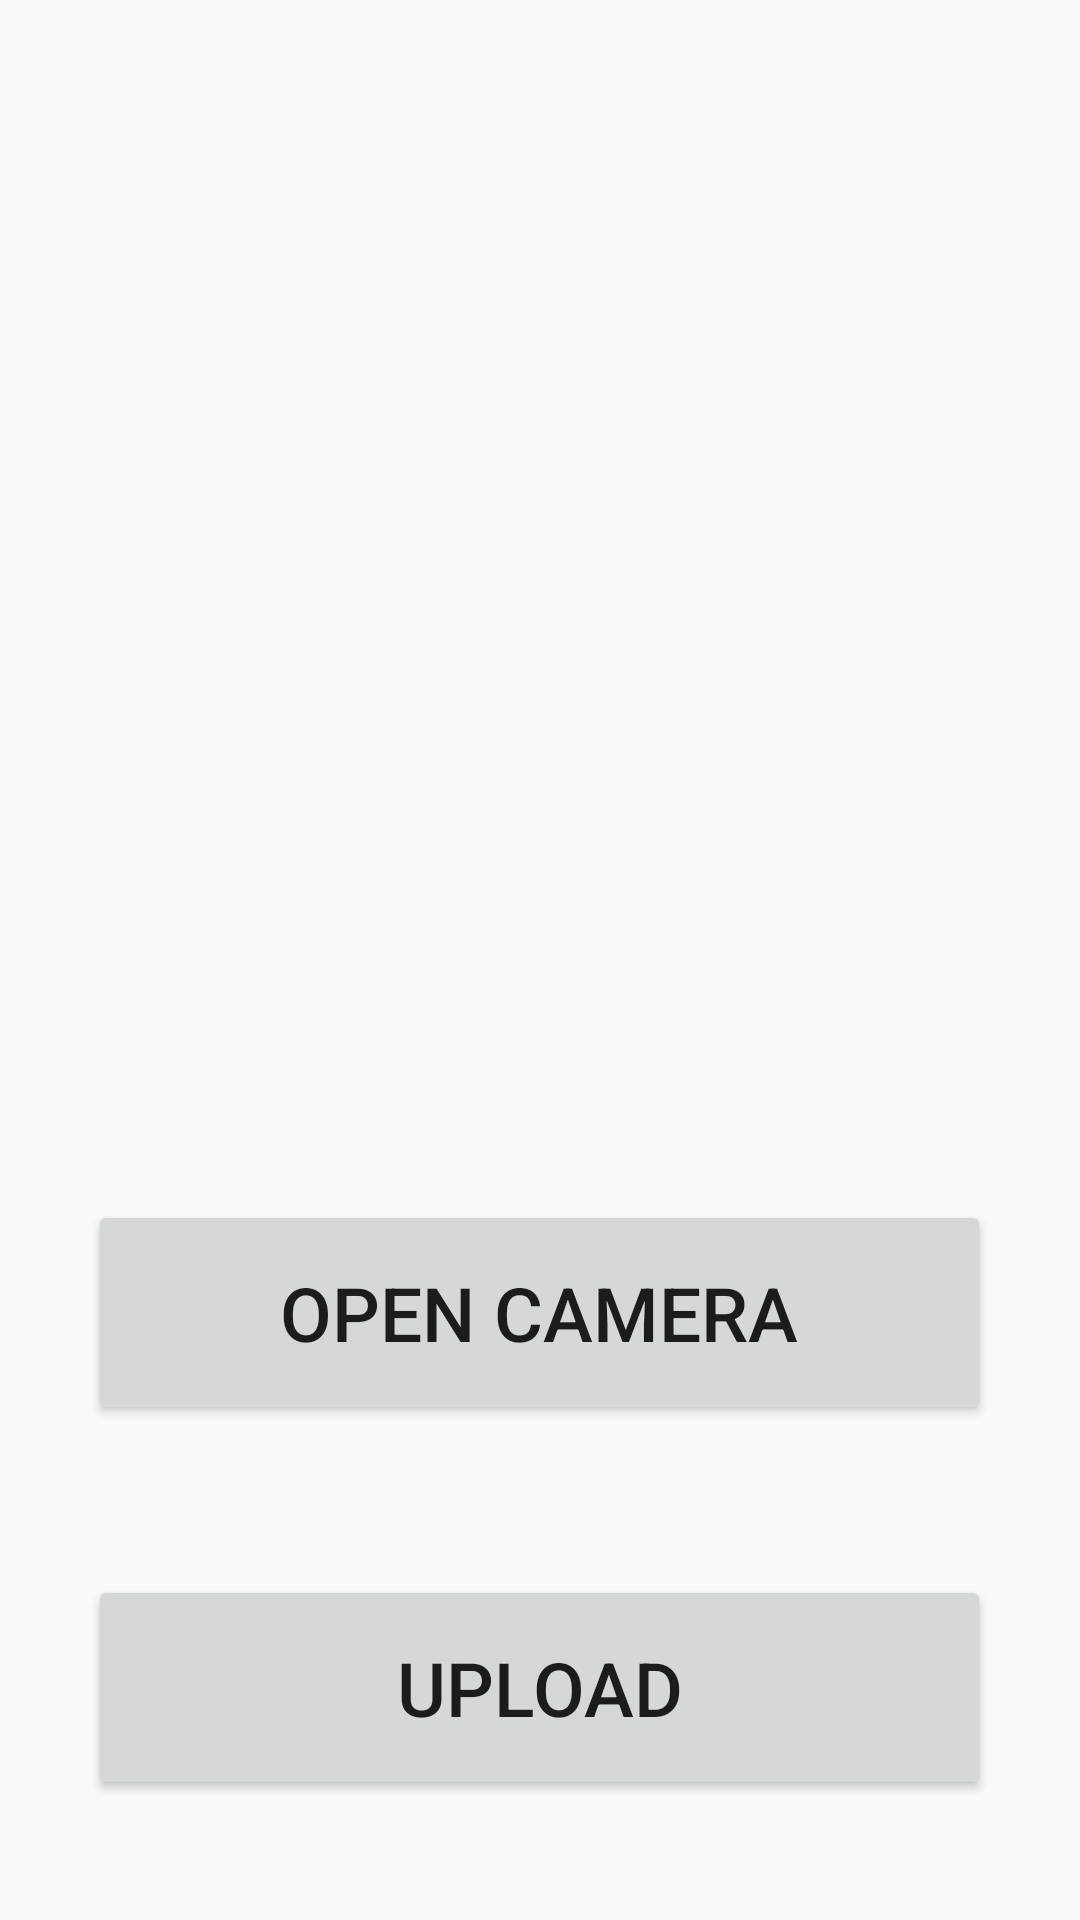

Reconstruct the res/layout file that produces this screen, plus the resources it refers to.
<!-- AndroidManifest.xml: application theme Theme.AppCompat.DayNight.DarkActionBar -->
<!-- res/layout/activity_camera.xml -->
<?xml version="1.0" encoding="utf-8"?>
<LinearLayout xmlns:android="http://schemas.android.com/apk/res/android"
    xmlns:app="http://schemas.android.com/apk/res-auto"
    xmlns:tools="http://schemas.android.com/tools"
    android:layout_width="match_parent"
    android:layout_height="match_parent"
    android:orientation="vertical"
    tools:context=".Camera">

    <ImageView
        android:id="@+id/iV2"
        android:layout_width="match_parent"
        android:layout_height="350dp"
        android:scaleType="fitXY" />

    <Space
        android:layout_width="match_parent"
        android:layout_height="50dp" />
    <Button
        android:id="@+id/bTnC"
        android:layout_width="301dp"
        android:layout_height="75dp"
        android:layout_gravity="center"
        android:textSize="25dp"
        android:onClick="camera"
        android:text="open camera" />


    <Space
        android:layout_width="match_parent"
        android:layout_height="50dp" />

    <Button
        android:id="@+id/btnU"
        android:layout_width="301dp"
        android:layout_height="75dp"
        android:layout_gravity="center"
        android:textSize="25dp"
        android:onClick="upload"
        android:text="upload" />

</LinearLayout>
<!-- resources referenced by this layout -->
<resources>

</resources>
